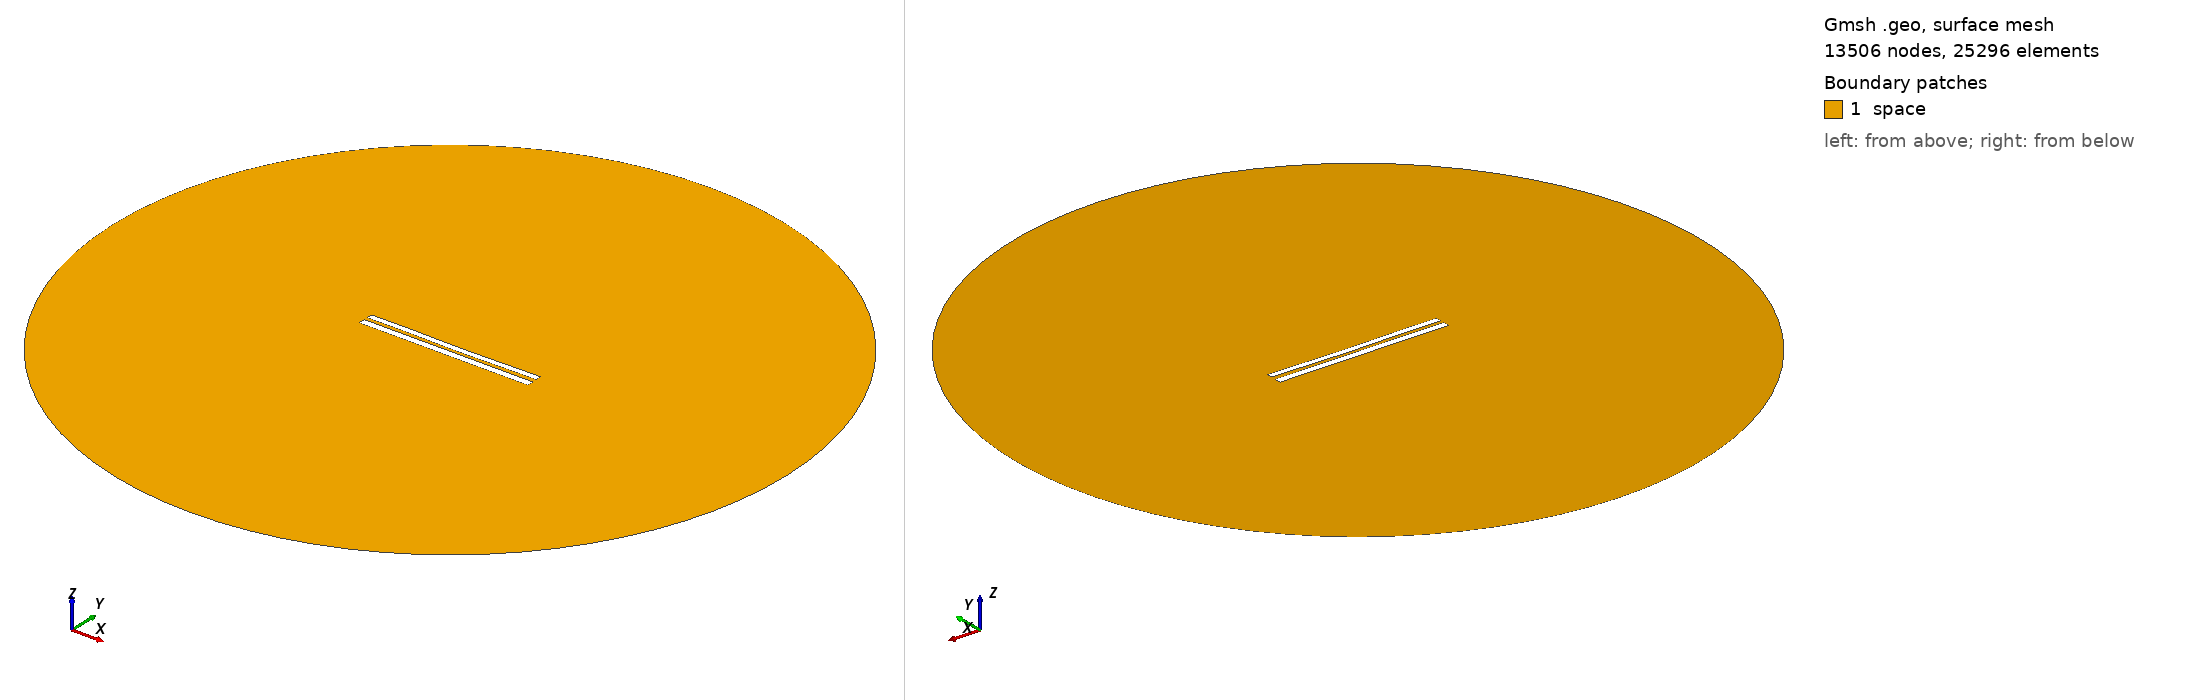

Gmsh geometry script, surface-meshed: 13506 nodes, 25296 surface elements. Boundary patches (legend numbers): 1 space. Left view from above one corner, right view from below the opposite corner. Legend entries are the model's physical surfaces. The drawing asked Gmsh for element sizes between 1% and 20% of the model's largest extent; the script's own settings can give other sizes.

=== 7894.geo (drawn) ===
//---------------------------------------
// Geometry kernel
//---------------------------------------

SetFactory("OpenCASCADE");



//---------------------------------------
// Parameters of the geometry
//---------------------------------------

// Overetch of the upper plate
overetch = 0.25;

// Distance between the plates
distance = 2.0;

// Discretization over the x axis (for the deformation)
nx = 50; 

// Length of the plate
L = 100 - overetch; 

// Number of modes
n = 4; 

// 1st mode coefficient
coeff(1) = 0.07499999999999998;
beta(1) = 0.596864 * 3.1415926535 / L;

// 2nd mode coefficient
coeff(2) = -0.15;
beta(2) = 1.49418 * 3.1415926535 / L;

// 3rd mode coefficient
coeff(3) = 0.07499999999999998;
beta(3) = 2.50025 * 3.1415926535 / L;

// 4th mode coefficient
coeff(4) = 0.07499999999999998;
beta(4) = 3.49999 * 3.1415926535 / L;



//---------------------------------------
// Upper plate (deformed rectangle)
//---------------------------------------

// Coordiantes of the upper plate
xmin = -50;
xmax = 50 - overetch;

// Height of the upper plate
yheight = 4 - 2 * overetch;

// Indexes of the points
UpperID[] = {};
LowerID[] = {};
LeftID[] = {};
RightID[] = {};

// Point index
p = 1;

// Horizontal edges
For i In {1:nx}
    x = xmin + (i-1)*(xmax - xmin)/(nx-1);

    y_bottom = distance / 2 + overetch;
    For j In {1:n}
        C = (Cosh(beta(j)*L) + Cos(beta(j)*L)) / (Sinh(beta(j)*L) + Sin(beta(j)*L));
        y_bottom  = y_bottom + coeff(j) * (Cosh(beta(j)*(x+50)) - Cos(beta(j)*(x+50)) - C * (Sinh(beta(j)*(x+50)) - Sin(beta(j)*(x+50))));
    EndFor

    y_top = y_bottom + yheight;

    Point(p) = {x, y_top, 0, 1.0};
    UpperID[i] = p;
    p = p + 1;

    Point(p) = {x, y_bottom, 0, 1.0};
    LowerID[i] = p;
    p = p + 1;
EndFor

// Create point lists
UpperPts[] = {}; LowerPts[] = {};
For i In {1:nx}
  UpperPts[] += {UpperID[i]};
  LowerPts[] += {LowerID[i]};
EndFor

// Build splines
Spline(1) = {UpperPts[]};
Spline(2) = {LowerPts[]};
Line(3) = {LowerPts[nx-1], UpperPts[nx-1]};
Line(4) = {LowerPts[0], UpperPts[0]};

// Build the plane surface
Curve Loop(1) = {2, 3, -1, -4};
Plane Surface(1) = {1};



//---------------------------------------
// Lower plate (rectangle)
//---------------------------------------

// Vertices
Point(1001) = {-50, -1, 0, 1.0};
Point(1002) = { 50, -1, 0, 1.0};
Point(1003) = { 50,  -5, 0, 1.0};
Point(1004) = {-50,  -5, 0, 1.0};

// Edges
Line(5) = {1001, 1002};
Line(6) = {1002, 1003};
Line(7) = {1003, 1004};
Line(8) = {1004, 1001};

// Plane surface
Line Loop(2) = {5, 6, 7, 8};
Plane Surface(2) = {2}; 



//---------------------------------------
// Outer (fictious) boundary
//---------------------------------------

// Points
Point(1005) = {0, 0, 0};       // Center
Point(1006) = {200, 0, 0};     // Start point
Point(1007) = {0, 200, 0};     // 90 degrees
Point(1008) = {-200, 0, 0};    // 180 degrees
Point(1009) = {0, -200, 0};    // 270 degrees

// Circle arcs (each needs start, center, end)
Circle(9) = {1006, 1005, 1007};
Circle(10) = {1007, 1005, 1008};
Circle(11) = {1008, 1005, 1009};
Circle(12) = {1009, 1005, 1006};

// Plane surface for the entire domain
Curve Loop(3) = {9, 10, 11, 12};
Surface(3) = {3};

// Subtract the plates from the whole domain to obtain the actual domain where we want to solve the equations
BooleanDifference{ Surface{3}; Delete; }{ Surface{1}; Surface{2}; Delete; }




//---------------------------------------
// Transfinite Lines/Curves
//---------------------------------------

// Set the number of points on the boundaries
r = 7;

// Plates
Transfinite Curve {1, 2} = 50*r Using Progression 1;
Transfinite Curve {3, 4} = 2*r Using Progression 1;
Transfinite Line {5, 7} = 50*r Using Progression 1;
Transfinite Line {6, 8} = 2*r Using Progression 1;

// Outer boundary
Transfinite Line {9, 10, 11, 12} = 20 Using Progression 1;



//---------------------------------------
// Physical groups
//---------------------------------------                

// Physical curves (boundaries)
Physical Line("force_segment", 10) = {2};
Physical Line("upper_plate", 11) = {1, 3, 4};
Physical Line("lower_plate", 12) = {5, 6, 7, 8};
Physical Line("boundary", 20) = {9, 10, 11, 12};

// Physical Surfaces
Physical Surface("space", 30) = {3};



//---------------------------------------
// 6. Generate the Mesh
//---------------------------------------

// 2D mesh generation
Mesh 2;
